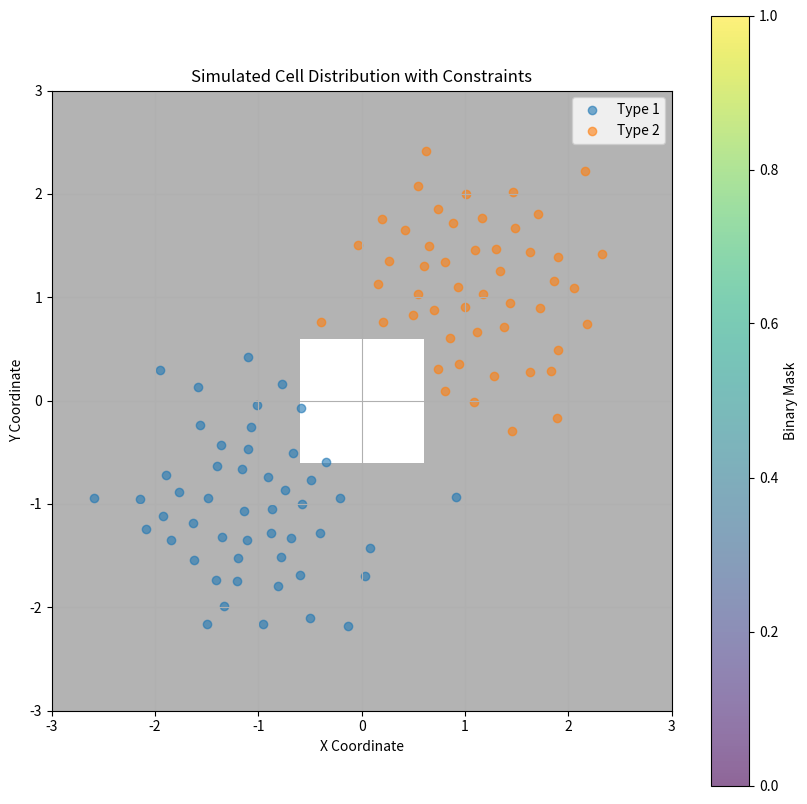

This figure's Python source:
import numpy as np
from scipy.stats import norm, rv_continuous
import matplotlib.pyplot as plt
from typing import Union, List, Tuple, Optional

def generate_cell_centers(
    N: Union[int, List[int]],
    x_distribution: Union[rv_continuous, List[rv_continuous]],
    y_distribution: Union[rv_continuous, List[rv_continuous]],
    binary_mask: np.ndarray,
    min_distance: float = 0.0
) -> np.ndarray:
    """
    Generate cell centers based on given distributions, binary mask, and minimum distance.

    Args:
        N (int or List[int]): Number of cells to generate for each cell type.
        x_distribution (rv_continuous or List[rv_continuous]): Distribution(s) for x-coordinates.
        y_distribution (rv_continuous or List[rv_continuous]): Distribution(s) for y-coordinates.
        binary_mask (np.ndarray): 2D boolean array specifying allowed regions.
        min_distance (float): Minimum distance between cell centers.

    Returns:
        np.ndarray: Array of cell center coordinates.
    """
    if isinstance(N, int):
        N = [N]
    if not isinstance(x_distribution, list):
        x_distribution = [x_distribution] * len(N)
    if not isinstance(y_distribution, list):
        y_distribution = [y_distribution] * len(N)

    assert len(N) == len(x_distribution) == len(y_distribution), "N, x_distribution, and y_distribution must have the same length"

    total_cells = sum(N)
    cell_centers = []

    mask_y, mask_x = binary_mask.shape
    x_range = np.arange(mask_x)
    y_range = np.arange(mask_y)

    cell_type = 0
    cells_generated = 0

    while len(cell_centers) < total_cells:
        if cells_generated == N[cell_type]:
            cell_type += 1
            cells_generated = 0

        # Generate candidate coordinates
        x = x_distribution[cell_type].rvs(size=1)[0]
        y = y_distribution[cell_type].rvs(size=1)[0]

        # Map x and y to mask indices
        mask_x_idx = int(np.interp(x, [-3, 3], [0, mask_x-1]))
        mask_y_idx = int(np.interp(y, [-3, 3], [0, mask_y-1]))

        # Check binary mask
        if not binary_mask[mask_y_idx, mask_x_idx]:
            continue

        # Check minimum distance
        if min_distance > 0 and cell_centers:
            distances = np.sqrt(np.sum((np.array(cell_centers) - [x, y])**2, axis=1))
            if np.min(distances) < min_distance:
                continue

        cell_centers.append([x, y])
        cells_generated += 1

    return np.array(cell_centers)

# Example usage
mask_size = 100
binary_mask = np.ones((mask_size, mask_size), dtype=bool)
binary_mask[40:60, 40:60] = False  # Create a forbidden region in the center

# Generate cell centers for two cell types
cell_centers = generate_cell_centers(
    [50, 50],  # 50 cells of type 1, 50 cells of type 2
    [norm(loc=-1, scale=0.5), norm(loc=1, scale=0.5)],  # x distributions
    [norm(loc=-1, scale=0.5), norm(loc=1, scale=0.5)],  # y distributions
    binary_mask,
    min_distance=0.2  # minimum distance between cells
)

# Plot the generated cell centers
plt.figure(figsize=(10, 10))
plt.imshow(binary_mask, extent=[-3, 3, -3, 3], alpha=0.3, cmap='gray_r')
plt.scatter(cell_centers[:50, 0], cell_centers[:50, 1], alpha=0.6, label='Type 1')
plt.scatter(cell_centers[50:, 0], cell_centers[50:, 1], alpha=0.6, label='Type 2')
plt.title("Simulated Cell Distribution with Constraints")
plt.xlabel("X Coordinate")
plt.ylabel("Y Coordinate")
plt.xlim([-3, 3])
plt.ylim([-3, 3])
plt.grid(True)
plt.colorbar(label="Binary Mask")
plt.legend()
plt.show()
